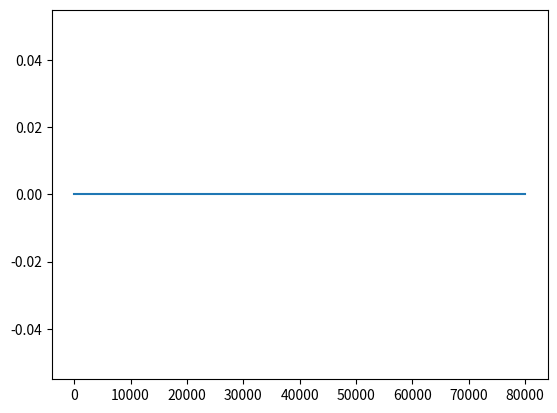

Reproduce this figure in Python.
from scipy.integrate import odeint
import numpy as np
import matplotlib.pyplot as plt
from itertools import cycle

light_pulsing=0
#k1_pulsing_array =[]
#k1=458.4
#def pulsing(t):
 #       if t>43200 or t<0:
  #          k1_pulse =0
   #     else:
    #        k1_pulse=k1
     #   k1_pulsing_array.append(k1_pulse)
      #  return k1_pulse

def diff_eqs(y, t):
    '''This function contains the differential equations'''

    """Unpacking y"""
    B = y[0] # Bound EL222 to the promoter (microM/L)
    mRNA = y[1] # Transcrption (microM/L)
    P = y[2] # Translation (microM/L)
    S = y[3] # Expression on surface (microM/L)

    """Set rate constants"""  # we made these numbers up we are now looking into fixing them and adding rate equations for the k values
    k2 = (108/25) # Rate of transcription per transcript (1/hr)
    k3 = (3600/660) # Rate of translation (1/hr)
    d1 = 60/300 # Degradation of transcript (1/hr)
    d2 = 60/20 # Degradation of protein (Half-life of E.coli) (1/hr)

    # Rate of EL222 being activated by light and binding to the promoter
    dB_dt = (light_pulsing* (T) ** 2) - (k2 * B)

    # Rate of transcription
    dmRNA_dt = (k2 * B) - (d1 * mRNA) - (k3 * mRNA)

    # Rate at which the protein is transferred to the surface of the cell
    Km = 5  # (microM/L)
    v = 115200/ 10  # Based on the rate at which mRNA is transferred from within the nucleus of a mammalian cell to its cytoplasm (1/hr)
    n = 1 - (S / (6.48 * 10 ** -6))  # Representing the space available for more proteins on the surface of the cell in the form of a ratio (Dimensionless)
    b = (P / (P + Km)) * n * v  # Rate at which the protein is transferred to the surface of the cell (1/s)

    # Rate of translation
    dP_dt = (k3 * mRNA) - (d2 * P) - (b * P)

    # Rate of expression of the protein
    dS_dt = (b * P)

    """Repack solution in same order as y"""
    sol = [dB_dt, dmRNA_dt, dP_dt, dS_dt]

    return sol

if __name__ == "__main__":
    #time_steps = 1000  # Number of timepoints to simulate
    t = np.linspace(0, 80000, 4)  # Set the time frame (start_time, stop_time, step) time frames are equally spaced within the two limits

    '''Set initial species concentration values'''
    T = 2.37 * (10 ** -4)  # Initial concentration of EL222 (microM/L)
    B_0 = 0  # Starting concentration of EL222 bound to the promoter (microM/L)
    mRNA_0 = 0  # Starting mRNA concentration (microM/L)
    P_0 = 0  # Starting protein concentration (microM/L)
    S_0 = 0  # Starting concentration of protein expressed on the surface of the cell (microM/L)

    '''Pack intial conditions into an array'''
    y0 = [B_0, mRNA_0, P_0, S_0]

    #L_range = [14]
    # These are the range of light intensities who's effect was evaluated on the rate of 'k1'

    #for L in L_range:
        #print(L)
        #light_intensities = light(1545, L, 2, 6.554)
        #sol = odeint(diff_eqs, y0, t)

    #t_range = [0, 10000, 20000, 30000, 40000, 50000, 60000, 70000, 80000]

    #for t in t_range:
        # print(t)
        #   light_pulsing=pulsing(t)
        #  print(light_pulsing)
        #sol = odeint(diff_eqs, y0, t)

    light_pulsing_range = np.array([458,458,458,458,0,0,0,0,0])
    # These are the range of light intensities who's effect was evaluated on the rate of 'k1'

    for light_pulsing in light_pulsing_range:
        # print(L)
        # light_intensities = light(1545, L, 2, 6.554)
        print(light_pulsing)
        sol = odeint(diff_eqs, y0, t)

    """plot output"""
    asfont = {'fontname': 'Arial'}
    hfont = {'fontname': 'Helvetica'}

    plt.plot(t, sol[:, 0])
        #plt.plot(t, sol[:, 1])
        #plt.plot(t, sol[:, 2])
        #plt.plot(t, sol[:, 3])
        #plt.legend(['EL222 bound to promoter', 'mRNA', 'Translated protein', 'Surface-expressed protein',], bbox_to_anchor=(1, 0.5))

        #plt.legend(['0 W/$m^2$', '2 W/$m^2$', '8 W/$m^2$', '14 W/$m^2$'], loc='lower right')
        #plt.title('Figure 2: Effect light intensity has on the rate of intimin expression on the cell surface',**asfont )
        #plt.ylabel('Concentration (uM)',**asfont)
        #plt.xlabel('Time (hr)',**asfont)
        #plt.title('Figure 2: Effect light intensity has on the rate of intimin expression on the cell surface ', fontsize=10, y=1.08)
        #plt.legend(loc=1, borderaxespad=0)
        #plt.ticklabel_format(style='sci', axis='y', scilimits=(0, 0))
    plt.show()